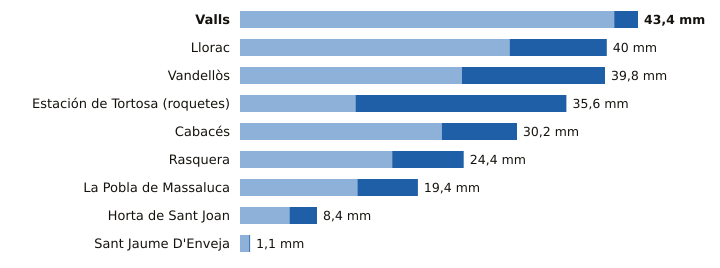

Values plotted in this chart, from the file beside it:
estacion, provincia, indicativo, mm_6_dias_anteriores, mm_hoy, mm_7_dias, horas_de_hoy
Valls, Tarragona, 0034X, 40.8, 2.6, 43.4, 21
Llorac, Tarragona, 9726E, 29.4, 10.6, 40.0, 21
Vandellòs, Tarragona, 0002I, 24.2, 15.6, 39.8, 21
Estación de Tortosa (roquetes), Tarragona, 9981A, 12.6, 23.0, 35.6, 21
Cabacés, Tarragona, 9961X, 22.0, 8.2, 30.2, 20
Rasquera, Tarragona, 9975X, 16.6, 7.8, 24.4, 21
La Pobla de Massaluca, Tarragona, 9947X, 12.8, 6.6, 19.4, 20
Horta de Sant Joan, Tarragona, 9946X, 5.4, 3.0, 8.4, 20
Sant Jaume D'Enveja, Tarragona, 9987P, 1.0, 0.1, 1.1, 21
